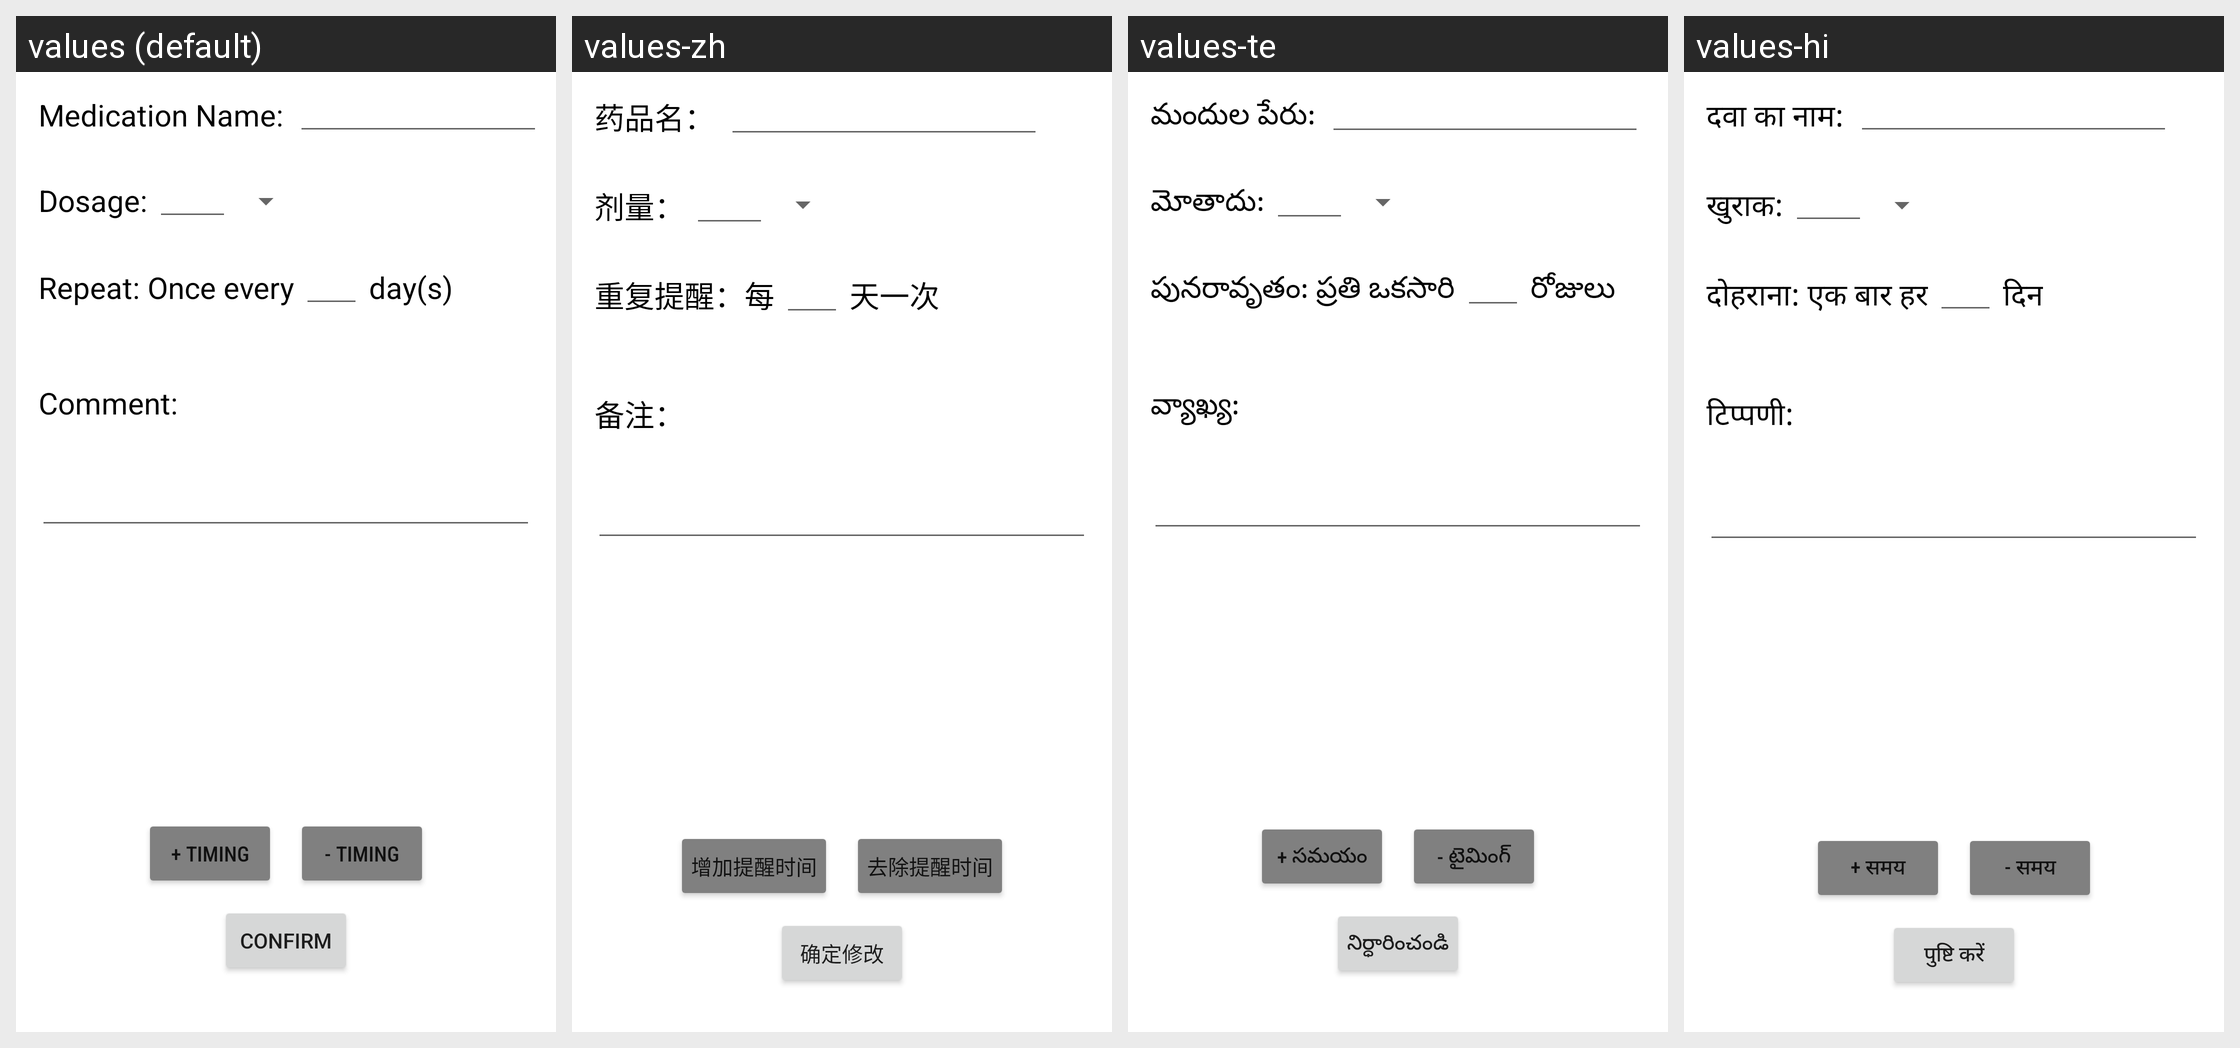

For this localized Android screen grid, give each drawn string resource with its value in every locale shown.
Android screen res/layout/activity_edit_medication.xml rendered under 4 locales, left to right: values (default), values-zh, values-te, values-hi. Device: Nexus 5 (rendered at 1080×1920; each locale shown at half size, 540×960, under a caption strip naming it); theme Theme.Test.
Strings drawn on this screen, with the default value and each locale's value (text and hints the layout hard-codes, and strings that could not be matched under every locale, appear in the picture but are not listed):

newMedName
  values: Medication Name:
  values-zh: 药品名：
  values-te: మందుల పేరు:
  values-hi: दवा का नाम:

newMedDosageText
  values: Dosage:
  values-zh: 剂量：
  values-te: మోతాదు:
  values-hi: खुराक:

newMedRepeat1
  values: Repeat: Once every
  values-zh: 重复提醒：每
  values-te: పునరావృతం: ప్రతి ఒకసారి
  values-hi: दोहराना: एक बार हर

newMedRepeat2
  values: day(s)
  values-zh: 天一次
  values-te: రోజులు
  values-hi: दिन

Comment
  values: Comment:
  values-zh: 备注：
  values-te: వ్యాఖ్య:
  values-hi: टिप्पणी:

addTime
  values: + Timing
  values-zh: 增加提醒时间
  values-te: + సమయం
  values-hi: + समय

deleteTime
  values: - Timing
  values-zh: 去除提醒时间
  values-te: - టైమింగ్
  values-hi: - समय

confirmButton
  values: Confirm
  values-zh: 确定修改
  values-te: నిర్ధారించండి
  values-hi: पुष्टि करें
